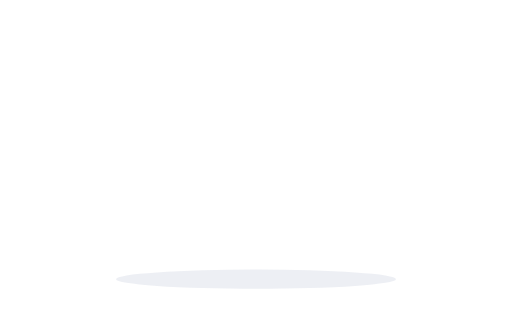
t = 0.00 s
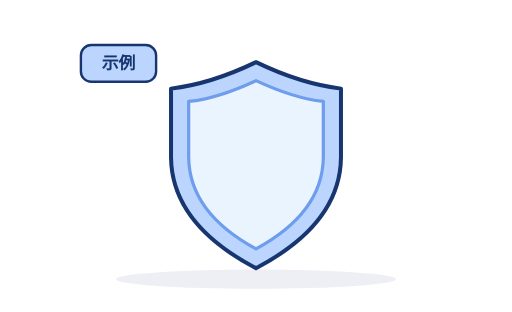
t = 0.98 s
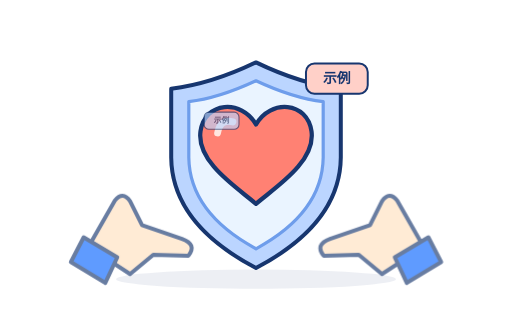
t = 1.96 s
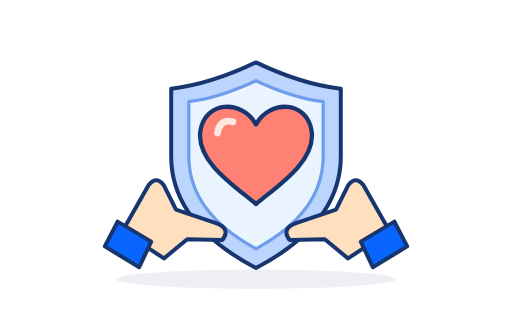
t = 2.94 s
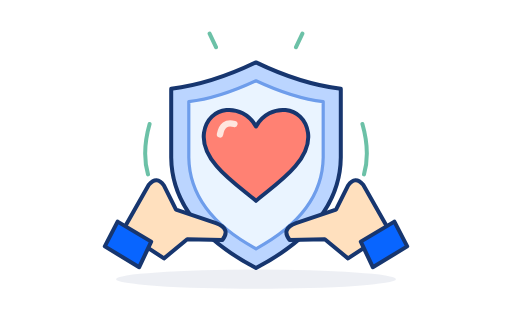
t = 3.92 s
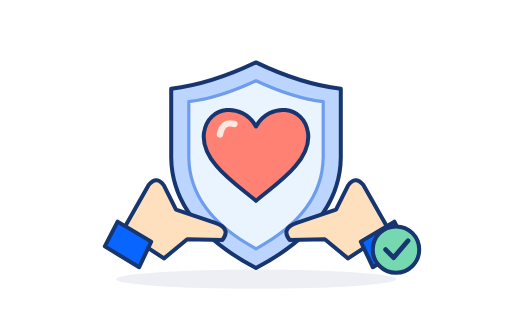
t = 4.90 s

The animated SVG that drew these frames (rendered in a browser with its animation timeline set to each time). Animation: 15 SMIL elements (animate=7,animateMotion=2,animateTransform=6); one cycle of 4.90 s.

<svg xmlns="http://www.w3.org/2000/svg" viewBox="0 0 640 390" role="img" aria-labelledby="rights-title rights-desc">
<title id="rights-title">权益部签到完成</title><desc id="rights-desc">双手托起爱心，蓝色盾牌展开，守护光环和完成徽章亮起。</desc>
<g stroke="#17366F" stroke-width="5" stroke-linejoin="round" stroke-linecap="round" font-family="Microsoft YaHei, PingFang SC, sans-serif">
<ellipse cx="320" cy="349" rx="175" ry="12" fill="#203971" opacity=".08" stroke="none"/>

<g transform="translate(320 218)"><g opacity="0">
<animate attributeName="opacity" from="0" to="1" begin=".2s" dur=".5s" fill="freeze"/>
<animateTransform attributeName="transform" type="scale" values=".6;1.04;1" begin=".2s" dur=".8s" fill="freeze"/>
<path d="M0 -140 Q56 -113 106 -107 V-21 Q105 62 0 117 Q-105 62 -106 -21 V-107 Q-56 -113 0 -140Z" fill="#BBD5FF"/>
<path d="M0 -117 Q47 -95 84 -91 V-21 Q83 48 0 93 Q-83 48 -84 -21 V-91 Q-47 -95 0 -117Z" fill="#EAF4FF" stroke="#6E9DEB" stroke-width="4"/>
</g></g>
<g transform="translate(320 194)"><g opacity="0">
<animate attributeName="opacity" from="0" to="1" begin="1s" dur=".35s" fill="freeze"/>
<animateTransform attributeName="transform" type="scale" values=".4;1;1.12;1;1.08;1" keyTimes="0;.3;.45;.6;.8;1" begin="1s" dur="2.5s" fill="freeze"/>
<path d="M0 57 C-22 38 -70 8 -65 -28 C-60 -63 -17 -66 0 -36 C17 -66 60 -63 65 -28 C70 8 22 38 0 57Z" fill="#FF8173"/>
<path d="M-45 -26 Q-42 -43 -27 -39" fill="none" stroke="#FFE6DF" stroke-width="8"/>
</g></g>
<g opacity="0"><animate attributeName="opacity" from="0" to="1" begin="1.7s" dur=".4s" fill="freeze"/>
<g><animateTransform attributeName="transform" type="translate" values="-65 30;0 0" begin="1.7s" dur=".75s" fill="freeze"/>
<path d="M153 289 L186 231 Q196 219 205 232 L220 262 L270 279 Q289 286 278 300 L234 299 L205 323Z" fill="#FFE0BE"/>
<path d="M147 277 L189 302 L174 334 L131 308Z" fill="#0865FF"/>
</g>
<g><animateTransform attributeName="transform" type="translate" values="65 30;0 0" begin="1.7s" dur=".75s" fill="freeze"/>
<path d="M487 289 L454 231 Q444 219 435 232 L420 262 L370 279 Q351 286 362 300 L406 299 L435 323Z" fill="#FFE0BE"/>
<path d="M493 277 L451 302 L466 334 L509 308Z" fill="#0865FF"/>
</g></g>
<g fill="none" stroke="#39AC89" opacity="0"><animate attributeName="opacity" values="0;1;0" begin="3.4s" dur="1.4s" fill="freeze"/><path d="M187 155 Q177 190 185 218 M453 155 Q463 190 455 218 M270 59 L262 42 M370 59 L378 42"/></g>
<g opacity="0"><animate attributeName="opacity" values="0;1;1;0" keyTimes="0;.15;.6;1" begin="0.7s" dur="1.7s" fill="freeze"/><animateMotion path="M110 100 Q190 25 320 205" begin="0.7s" dur="1.7s" fill="freeze"/><g><animateTransform attributeName="transform" type="scale" values="1;1;.15" keyTimes="0;.3;1" begin="0.7s" dur="1.7s" fill="freeze"/><rect x="-47" y="-23" width="94" height="46" rx="13" fill="#BBD5FF" stroke-width="3"/><text y="7" text-anchor="middle" font-size="21" font-weight="700" fill="#17366F" stroke="none">示例</text></g></g>
<g opacity="0"><animate attributeName="opacity" values="0;1;1;0" keyTimes="0;.15;.6;1" begin="1.2s" dur="1.7s" fill="freeze"/><animateMotion path="M530 100 Q450 25 320 205" begin="1.2s" dur="1.7s" fill="freeze"/><g><animateTransform attributeName="transform" type="scale" values="1;1;.15" keyTimes="0;.3;1" begin="1.2s" dur="1.7s" fill="freeze"/><rect x="-47" y="-23" width="94" height="46" rx="13" fill="#FFD0C8" stroke-width="3"/><text y="7" text-anchor="middle" font-size="21" font-weight="700" fill="#17366F" stroke="none">示例</text></g></g>
<g transform="translate(495 312)" opacity="0"><animate attributeName="opacity" from="0" to="1" begin="4.5s" dur=".4s" fill="freeze"/><circle r="29" fill="#75D8B0"/><path d="M-13 0 L-3 10 L15 -11" fill="none" stroke-width="6"/></g>
</g></svg>
